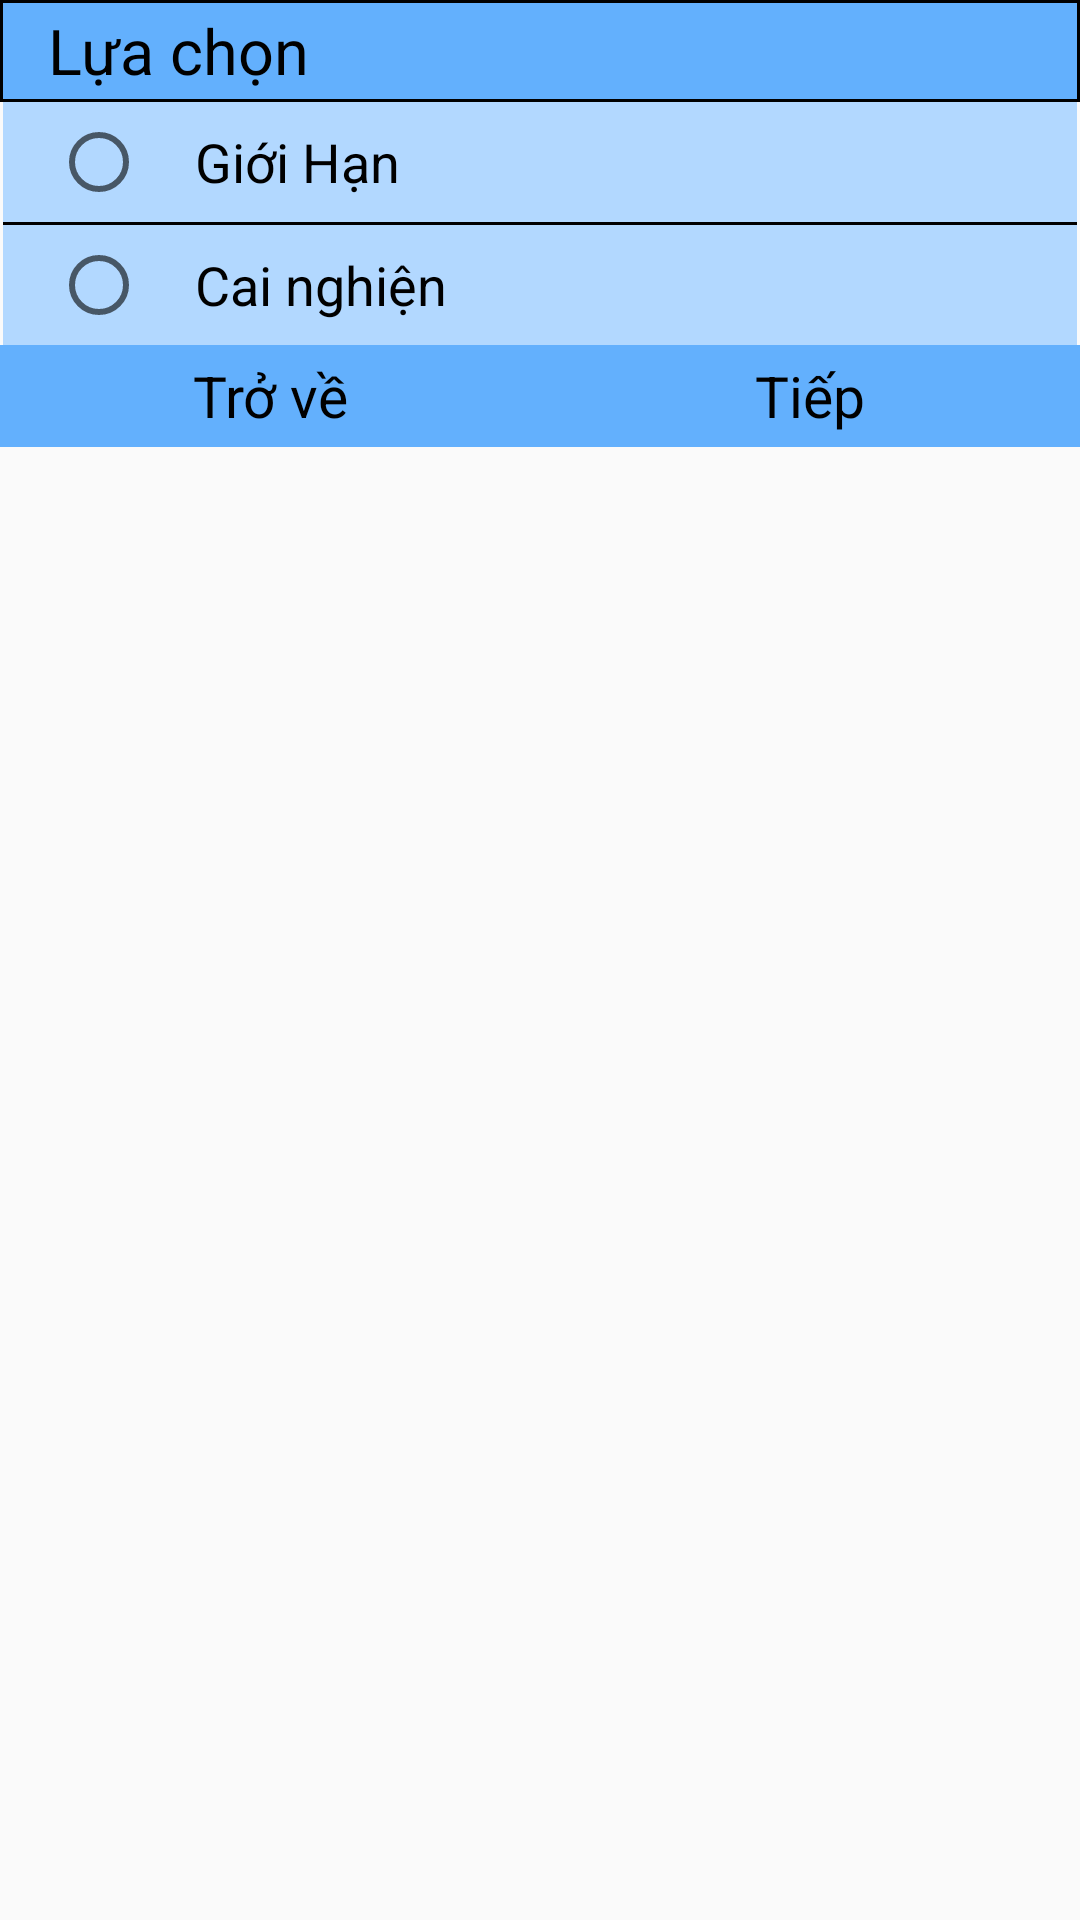

Write the Android layout XML for this screen, with the resource values it uses.
<!-- AndroidManifest.xml: application theme AppTheme -->
<!-- res/layout/dialog_lua_chon_gioi_han.xml -->
<?xml version="1.0" encoding="utf-8"?>
<LinearLayout xmlns:android="http://schemas.android.com/apk/res/android"
    android:layout_width="256dp"
    android:layout_height="wrap_content"
    android:background="@drawable/frame_rectangle_not_rounded"
    android:orientation="vertical">

    <LinearLayout
        android:layout_width="match_parent"
        android:layout_height="34dp"
        android:background="@drawable/frame_title_dailog">

        <TextView
            style="@style/TextValue"
            android:layout_width="wrap_content"
            android:layout_height="wrap_content"
            android:layout_gravity="center"
            android:layout_marginLeft="16dp"
            android:text="Lựa chọn"
            android:textSize="21sp" />

    </LinearLayout>

    <LinearLayout
        android:layout_width="match_parent"
        android:layout_height="wrap_content"
        android:orientation="vertical">

        <RadioGroup
            android:layout_marginLeft="1dp"
            android:layout_marginRight="1dp"
            android:background="#b2d8ff"
            android:id="@+id/radioGroup_lua_chon"
            android:layout_width="match_parent"
            android:layout_height="match_parent">

            <RadioButton
                android:id="@+id/radioBtn_gioi_han"
                style="@style/TextValue"
                android:layout_width="match_parent"
                android:layout_height="40dp"
                android:layout_marginLeft="16dp"
                android:paddingLeft="16dp"
                android:text="Giới Hạn"
                android:textSize="18sp" />

            <LinearLayout
                android:layout_width="match_parent"
                android:layout_height="1dp"
                android:background="#000000"></LinearLayout>

            <RadioButton
                android:id="@+id/radioBtn_cai_nghien"
                style="@style/TextValue"
                android:layout_width="match_parent"
                android:layout_height="40dp"
                android:layout_marginLeft="16dp"
                android:paddingLeft="16dp"
                android:text="Cai nghiện"
                android:textSize="18sp" />

        </RadioGroup>

    </LinearLayout>

    <LinearLayout
        android:layout_width="match_parent"
        android:layout_height="34dp"
        android:background="#63b0fd"
        android:orientation="horizontal">

        <TextView
            android:id="@+id/btn_tro_ve_lua_chon"
            style="@style/TextValue"
            android:layout_width="0dp"
            android:layout_height="match_parent"
            android:layout_weight="1"
            android:background="@drawable/frame_rectangle_not_rounded"
            android:gravity="center"
            android:text="Trở về"
            android:textSize="19sp" />

        <TextView
            android:id="@+id/btn_tiep_lua_chon"
            style="@style/TextValue"
            android:layout_width="0dp"
            android:layout_height="match_parent"
            android:layout_weight="1"
            android:background="@drawable/frame_rectangle_not_rounded"
            android:gravity="center"
            android:text="Tiếp"
            android:textSize="19sp" />
    </LinearLayout>

</LinearLayout>
<!-- resources referenced by this layout -->
<resources>
  <!-- drawable frame_title_dailog (drawable) -->
  <?xml version="1.0" encoding="utf-8"?>
  <shape xmlns:android="http://schemas.android.com/apk/res/android"
      android:shape="rectangle">
      <solid android:color="#63b0fd"/>
      <stroke android:width="1dp" android:color="#000000"/>
  </shape>
  <style name="TextValue">
          <item name="android:textColor">#000000</item>
          <item name="android:textSize">16sp</item>
      </style>
  <style name="AppTheme" parent="Theme.AppCompat.Light.NoActionBar">
          
          <item name="colorPrimary">@color/colorPrimary</item>
          <item name="colorPrimaryDark">@color/colorPrimaryDark</item>
          <item name="colorAccent">@color/colorAccent</item>
          
      </style>
  <!-- not gathered from this repository: default colours our renderer supplied (Android Studio template values) -->
  <color name="colorPrimary">#FF6200EE</color>
  <color name="colorPrimaryDark">#FF3700B3</color>
  <color name="colorAccent">#FF03DAC5</color>
</resources>
